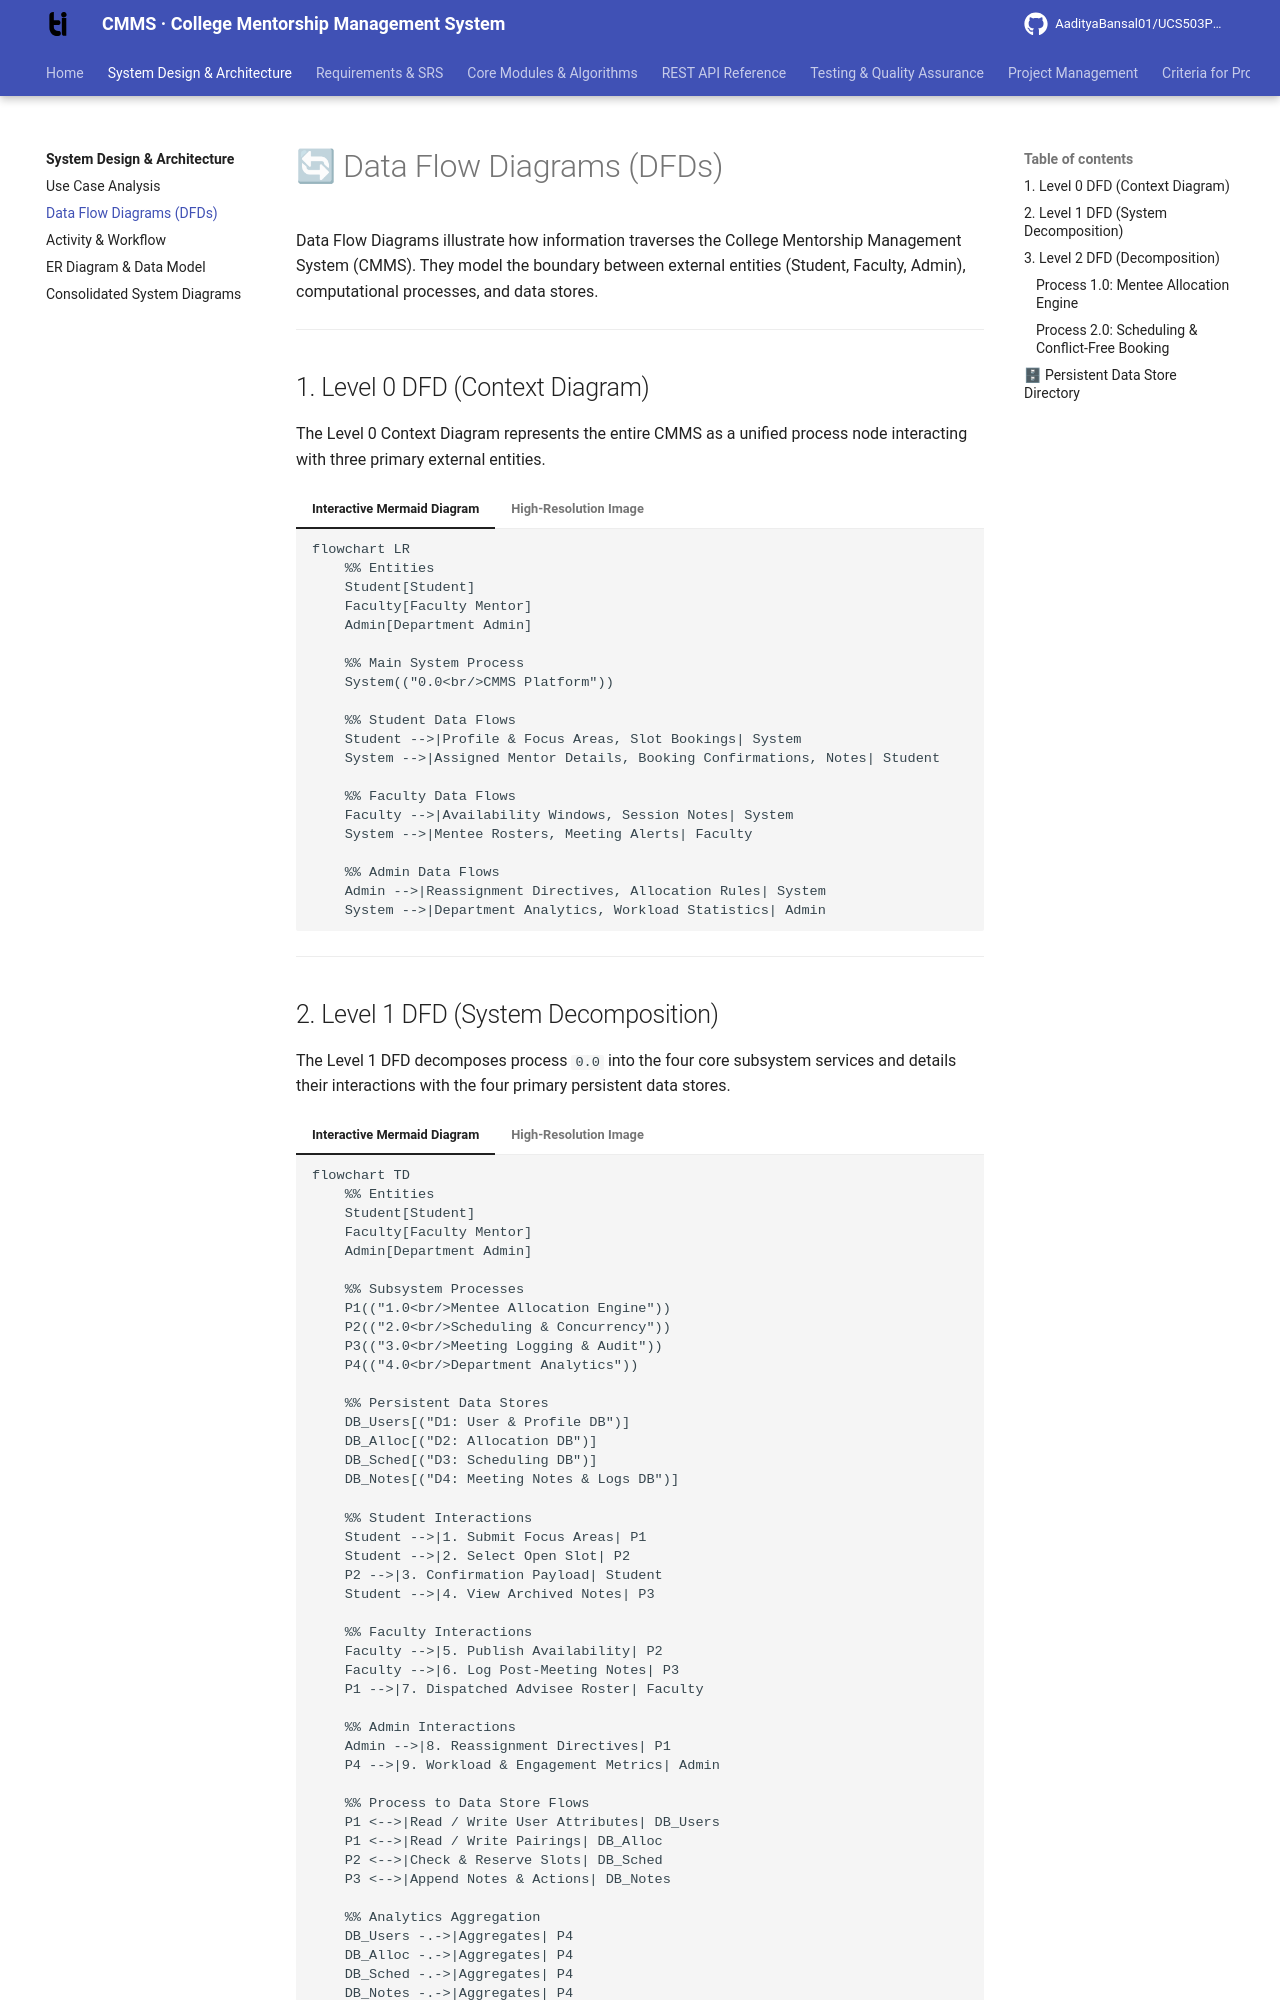

repository: AadityaBansal01/UCS503P_202627_CMMS- · page: system-design/data-flow-diagrams/index.html · generator: mkdocs

---
title: Data Flow Diagrams (DFDs)
description: Data flow diagrams Level 0, Level 1, and Level 2 for the College Mentorship Management System (CMMS).
---

# 🔄 Data Flow Diagrams (DFDs)

Data Flow Diagrams illustrate how information traverses the College Mentorship Management System (CMMS). They model the boundary between external entities (Student, Faculty, Admin), computational processes, and data stores.

---

## 1. Level 0 DFD (Context Diagram)

The Level 0 Context Diagram represents the entire CMMS as a unified process node interacting with three primary external entities.

=== "Interactive Mermaid Diagram"

    ```mermaid
    flowchart LR
        %% Entities
        Student[Student]
        Faculty[Faculty Mentor]
        Admin[Department Admin]

        %% Main System Process
        System(("0.0<br/>CMMS Platform"))

        %% Student Data Flows
        Student -->|Profile & Focus Areas, Slot Bookings| System
        System -->|Assigned Mentor Details, Booking Confirmations, Notes| Student

        %% Faculty Data Flows
        Faculty -->|Availability Windows, Session Notes| System
        System -->|Mentee Rosters, Meeting Alerts| Faculty

        %% Admin Data Flows
        Admin -->|Reassignment Directives, Allocation Rules| System
        System -->|Department Analytics, Workload Statistics| Admin
    ```

=== "High-Resolution Image"

    <div class="diagram-frame">
      <img src="../DFD_level_0.jpeg" alt="DFD Level 0 Context Diagram" style="width: 100%; max-height: 500px; object-fit: contain; border-radius: 8px;" />
      <div class="diagram-caption">Figure 2: Level 0 Context Diagram for CMMS.</div>
    </div>

---
